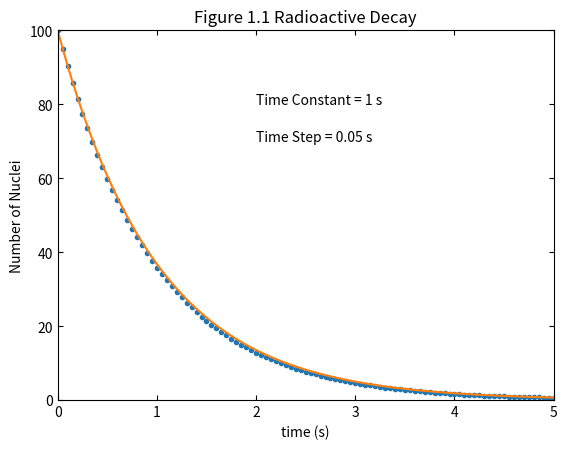

This figure's Python source:
import matplotlib.pyplot as plt
import numpy as np

def decay(n_uranium, t, tau, dt, total_time):
    # number of steps
    n = min(total_time/dt,100)
    for i in range(n):
        n_uranium += [n_uranium[-1] - (n_uranium[-1]/tau)*dt]
        t += [t[-1]+dt]
    return [t,n_uranium]

t, n_uranium = decay([100],[0],1,0.05,100)

n_exact = 100*np.exp(-np.array(t))

plt.plot(t,n_uranium,'.', t, n_exact, '-')
plt.axis([0,5,0,100])
plt.tick_params(top=True,right=True, direction='in')
plt.xlabel('time (s)')
plt.ylabel('Number of Nuclei')
plt.annotate('Time Constant = 1 s', xy=(2,80))
plt.annotate('Time Step = 0.05 s', xy=(2,70))
plt.title('Figure 1.1 Radioactive Decay')